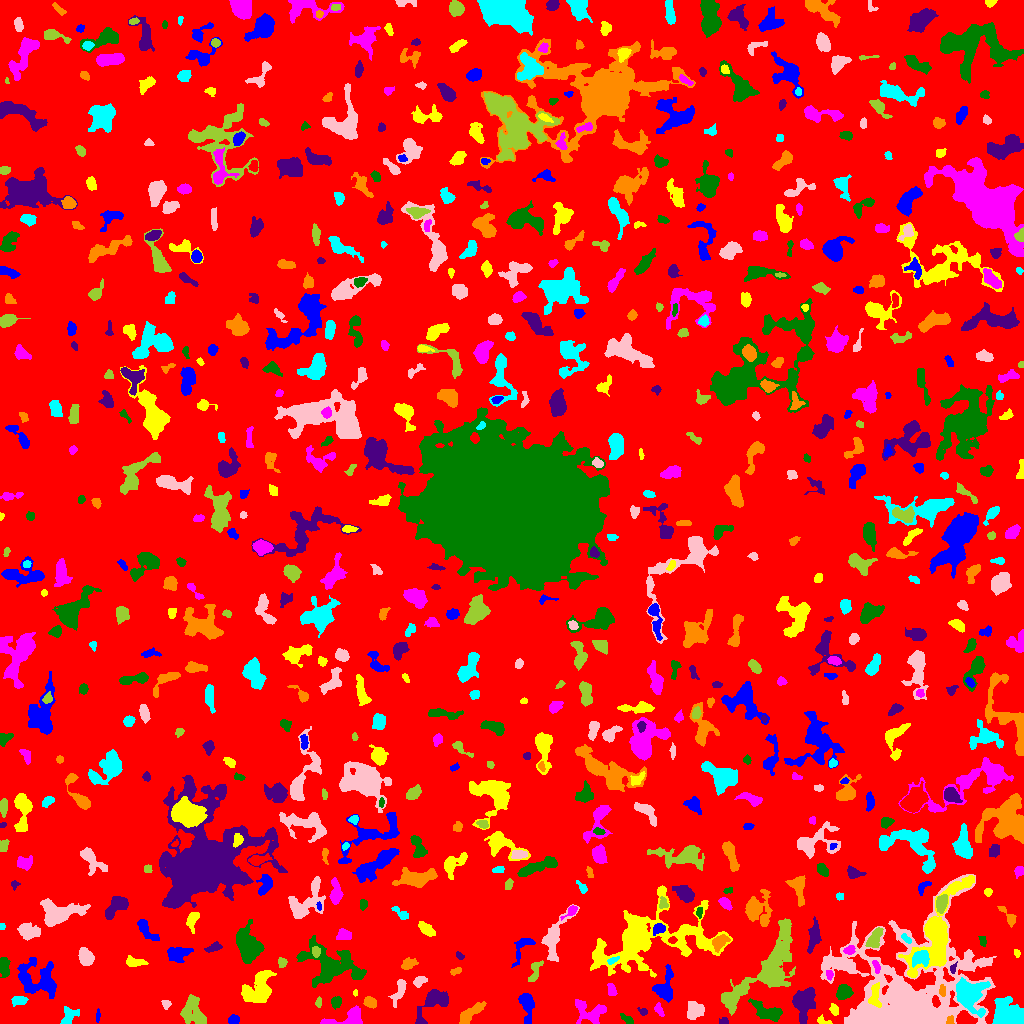

Values plotted in this chart, from the file beside it:
ID, X, Y, A, B, theta, total_flux, mu_max, mu_median, mu_mean, R_fwhm, R_e, R10, R90, x_start, x_end, y_start, y_end, area, greylevel
0, 509.6, 515, 296.2, 295.8, -0.5725, 1558230, 13.0, 2.0, 1.93, 45.41, 234.7, 89.28, 382.6, 0, 1023, 0, 1023, 807519, 1.93
1, 233.5, 3.68, 2.628, 2.11, 0.01762, 356.0, 7.0, 4.0, 3.596, 4.068, 3.038, 1.262, 4.72, 228, 239, 0, 9, 99, 8.596
2, 823.1, 2.484, 4.243, 1.664, -0.283, 157.0, 4.0, 2.0, 1.987, 4.146, 2.821, 0.9772, 4.334, 817, 832, 0, 9, 79, 7.987
3, 347.7, 5.888, 11.81, 3.848, 0.2487, 1254, 9.0, 3.0, 3.732, 6.206, 5.585, 2.185, 8.867, 320, 362, 0, 18, 336, 7.732
4, 627.6, 3.756, 3.49, 1.563, -0.6163, 172.0, 4.0, 2.0, 1.83, 3.989, 2.764, 1.128, 4.549, 620, 633, 0, 10, 94, 6.83
5, 724.1, 2.0, 2.189, 1.761, 0.0, 107.0, 4.0, 2.0, 1.754, 3.141, 2.185, 0.7979, 3.656, 719, 728, 0, 6, 61, 6.754
6, 950.1, 2.807, 2.271, 1.958, 1.306, 228.0, 7.0, 4.0, 3.738, 3.241, 2.585, 0.9772, 3.909, 946, 954, 0, 8, 61, 13.74
7, 68.39, 7.135, 5.29, 3.568, 1.045, 672.0, 8.0, 3.0, 3.294, 4.853, 4.26, 1.693, 6.956, 60, 79, 0, 17, 204, 7.294
8, 695.1, 13.38, 4.06, 3.914, -1.015, 1445, 13.0, 5.0, 5.453, 5.614, 4.951, 1.871, 7.695, 687, 704, 4, 22, 265, 9.453
9, 192.9, 13.05, 8.093, 5.419, -1.202, 1369, 8.0, 3.0, 2.834, 6.457, 7.092, 2.585, 10.91, 180, 206, 0, 29, 483, 6.834
10, 291.2, 10.19, 5.575, 2.72, -0.4069, 477.0, 7.0, 2.0, 2.635, 3.827, 3.827, 1.382, 6.457, 281, 306, 0, 17, 181, 6.635
11, 97.68, 8.375, 3.239, 0.9451, 1.459, 88.0, 4.0, 2.0, 1.63, 2.985, 2.185, 0.7979, 3.523, 96, 100, 1, 15, 54, 6.63
12, 834, 13.76, 2.79, 1.895, -1.244, 315.0, 7.0, 3.0, 3.462, 3.742, 2.932, 1.128, 4.583, 829, 838, 8, 20, 91, 8.462
13, 589.2, 11.81, 8.849, 5.388, -0.3785, 1134, 6.0, 3.0, 2.668, 8.253, 6.531, 2.523, 10.11, 575, 606, 0, 24, 425, 6.668
14, 336, 20.97, 2.821, 2.196, 1.405, 174.0, 4.0, 1.0, 1.54, 4.222, 3.038, 1.128, 4.82, 331, 341, 14, 27, 113, 6.54
15, 643.3, 11.66, 2.114, 1.589, -0.436, 71.0, 3.0, 1.0, 1.145, 2.523, 2.185, 0.7979, 3.523, 637, 647, 8, 16, 62, 6.145
16, 370.1, 21.22, 3.076, 2.311, -0.5639, 632.0, 11.0, 5.0, 4.862, 4.146, 3.432, 1.382, 5.382, 363, 376, 15, 27, 130, 9.862
17, 18.98, 23.09, 3.581, 1.751, 0.05065, 291.0, 6.0, 2.0, 2.156, 4.184, 3.192, 1.128, 4.951, 11, 28, 17, 27, 135, 8.156
18, 399.3, 33.06, 7.283, 2.299, 1.228, 618.0, 8.0, 3.0, 2.874, 4.406, 4.37, 1.693, 7.136, 388, 406, 16, 44, 215, 6.874
19, 733.1, 27.01, 7.78, 3.557, 0.756, 1103, 10.0, 3.0, 3.469, 4.82, 5.614, 2.034, 8.74, 721, 747, 12, 39, 318, 9.469
20, 233.5, 16.62, 2.576, 0.8429, 0.02625, 125.0, 7.0, 2.0, 2.66, 2.111, 1.784, 0.5642, 2.932, 228, 239, 15, 19, 47, 8.66
21, 526.5, 19.93, 7.295, 3.119, -1.407, 1121, 11.0, 3.0, 3.651, 4.72, 4.787, 1.784, 8.33, 518, 534, 0, 30, 307, 7.651
22, 875.2, 29.9, 6.952, 2.727, 1.503, 375.0, 5.0, 2.0, 1.803, 4.029, 4.146, 1.493, 6.956, 868, 881, 16, 41, 208, 15.8
23, 658.7, 13.93, 3.482, 1.821, -1.125, 213.0, 4.0, 2.0, 2.29, 4.82, 3.141, 1.262, 4.754, 654, 664, 7, 21, 93, 7.29
24, 767.1, 11.67, 8.574, 3.689, -0.4068, 1658, 10.0, 4.0, 4.445, 7.225, 6.457, 2.523, 9.772, 748, 782, 2, 25, 373, 7.445
25, 804.2, 21.53, 7.794, 5.151, 1.322, 2662, 11.0, 4.0, 4.911, 8.273, 7.247, 2.932, 11.4, 792, 815, 0, 36, 542, 8.911
26, 470.2, 10.19, 7.952, 2.603, 0.6472, 813.0, 7.0, 3.0, 2.813, 5.352, 5.293, 2.034, 8.33, 459, 486, 0, 22, 289, 6.813
27, 1007, 8.094, 6.375, 5.06, -0.154, 9048, 53.0, 8.0, 13.35, 5.944, 6.155, 2.394, 11.42, 992, 1023, 0, 27, 678, 17.35
28, 165.9, 19.38, 2.039, 1.873, -0.975, 178.0, 7.0, 2.0, 2.438, 2.185, 2.326, 0.7979, 3.949, 161, 171, 14, 23, 73, 7.438
29, 318.6, 21.18, 2.618, 1.454, 1.442, 99.0, 4.0, 2.0, 1.65, 3.141, 2.459, 0.7979, 3.909, 315, 321, 16, 27, 60, 7.65
30, 1.309, 31.25, 2.875, 1.205, 1.464, 181.0, 7.0, 2.0, 2.742, 2.646, 2.185, 0.7979, 3.568, 0, 5, 24, 38, 66, 7.742
31, 37.92, 43.84, 11.28, 8.571, -0.3975, 2743, 8.0, 3.0, 3.325, 10.76, 9.062, 3.568, 14.04, 17, 56, 25, 66, 825, 7.325
32, 355.3, 30.88, 1.523, 1.027, 1.428, 65.0, 4.0, 2.0, 2.097, 2.394, 1.596, 0.5642, 2.523, 353, 357, 27, 34, 31, 7.097
33, 610.9, 33.63, 3.034, 1.932, -1.305, 185.0, 4.0, 2.0, 1.779, 4.687, 3.09, 1.128, 4.618, 607, 617, 28, 40, 104, 7.779
34, 843.5, 31.24, 3.515, 3.13, 0.743, 827.0, 10.0, 3.0, 3.938, 4.918, 4.107, 1.596, 6.84, 836, 853, 24, 39, 210, 8.938
35, 433.8, 21.01, 11.96, 5.183, 0.7835, 1435, 9.0, 3.0, 3.027, 5.754, 6.58, 2.459, 10.46, 415, 448, 0, 34, 474, 7.027
36, 942.3, 32.36, 2.953, 1.42, 1.57, 118.0, 5.0, 1.0, 1.595, 1.693, 2.459, 0.7979, 4.068, 939, 945, 27, 39, 74, 13.59
37, 968.3, 27.87, 6.325, 5.414, -0.8779, 7726, 49.0, 5.0, 10.55, 5.863, 5.997, 2.257, 11.48, 956, 990, 6, 46, 732, 19.55
38, 419.3, 42.59, 3.513, 2.028, 0.4731, 200.0, 4.0, 2.0, 1.695, 4.549, 3.192, 1.262, 5.015, 413, 427, 36, 47, 118, 6.695
39, 535.1, 53.09, 6.361, 2.464, 1.236, 127.0, 3.0, 1.0, 0.7341, 2.459, 3.656, 1.262, 5.441, 528, 543, 42, 63, 173, 6.734
40, 564.2, 49.26, 2.633, 1.968, 1.292, 197.0, 4.0, 2.0, 2.432, 4.478, 2.932, 1.128, 4.406, 560, 569, 44, 54, 81, 7.432
41, 664.4, 35.39, 7.957, 4.61, 1.388, 1640, 11.0, 4.0, 4.26, 5.809, 5.754, 2.185, 9.424, 652, 673, 21, 59, 385, 8.26
42, 258.4, 34.3, 9.299, 6.027, 0.924, 3367, 13.0, 5.0, 5.01, 7.838, 8.098, 3.038, 12.7, 241, 276, 21, 53, 672, 10.01
43, 829.5, 48.84, 2.482, 1.626, -1.447, 273.0, 9.0, 4.0, 4.136, 2.932, 2.459, 0.9772, 3.949, 826, 833, 43, 53, 66, 10.14
44, 330.5, 57.41, 15.52, 9.351, -0.3071, 3941, 11.0, 3.0, 3.186, 7.001, 10.54, 3.742, 17.21, 296, 366, 36, 88, 1237, 7.186
45, 953, 54.47, 2.618, 1.298, 1.315, 116.0, 6.0, 2.0, 2.0, 2.459, 2.034, 0.7979, 3.478, 950, 957, 50, 62, 58, 11.0
46, 455.9, 52.24, 2.783, 1.405, 0.2775, 116.0, 3.0, 2.0, 1.611, 3.613, 2.523, 0.9772, 3.868, 450, 461, 48, 56, 72, 6.611
47, 920.7, 65.26, 4.49, 3.664, 0.4475, 861.0, 7.0, 4.0, 3.633, 6.257, 4.951, 2.034, 7.569, 912, 929, 56, 73, 237, 15.63
48, 906.4, 27.1, 32.16, 27.87, 0.2387, 55501, 60.0, 5.0, 7.675, 9.202, 19.71, 6.155, 40.01, 820, 996, 0, 149, 7231, 10.68
49, 282.1, 60.86, 2.207, 1.924, 1.476, 197.0, 6.0, 2.0, 2.373, 3.338, 2.585, 0.9772, 4.184, 278, 287, 56, 66, 83, 10.37
50, 387.6, 66.46, 5.075, 2.713, 0.08449, 691.0, 7.0, 3.0, 3.244, 5.698, 4.549, 1.784, 7.069, 374, 396, 57, 73, 213, 8.244
51, 522.2, 76.42, 8.609, 3.697, 1.032, 603.0, 6.0, 2.0, 2.622, 5.754, 4.886, 1.871, 7.611, 511, 535, 56, 85, 230, 7.622
52, 134.4, 61.57, 5.205, 2.254, -0.1421, 475.0, 5.0, 3.0, 2.896, 5.382, 4.146, 1.693, 6.333, 126, 148, 57, 68, 164, 6.896
53, 876.4, 56.87, 3.392, 1.456, -1.288, 197.0, 5.0, 2.0, 2.402, 3.523, 2.821, 0.9772, 4.26, 872, 880, 50, 63, 82, 14.4
54, 3.821, 57.57, 4.783, 2.339, -1.463, 703.0, 9.0, 4.0, 3.8, 4.146, 4.068, 1.596, 6.482, 0, 10, 46, 66, 185, 7.8
55, 459.6, 67.67, 2.412, 1.507, -0.6735, 126.0, 4.0, 2.0, 2.25, 3.7, 2.394, 0.9772, 3.656, 456, 464, 64, 72, 56, 7.25
56, 407.9, 59.32, 3.619, 2.36, 0.532, 470.0, 8.0, 3.0, 3.176, 4.334, 3.478, 1.262, 5.585, 401, 418, 54, 66, 148, 8.176
57, 612.3, 62.91, 3.221, 1.361, 0.4394, 218.0, 7.0, 3.0, 3.159, 2.877, 2.523, 0.9772, 4.068, 607, 619, 59, 67, 69, 12.16
58, 85.65, 66.64, 4.162, 3.057, -1.129, 1360, 13.0, 6.0, 5.812, 5.441, 4.618, 1.871, 7.181, 78, 94, 58, 76, 234, 9.812
59, 315.7, 71.65, 2.568, 1.986, -1.388, 274.0, 6.0, 3.0, 3.149, 4.107, 2.932, 1.128, 4.514, 312, 320, 66, 77, 87, 10.15
... 700 more rows
